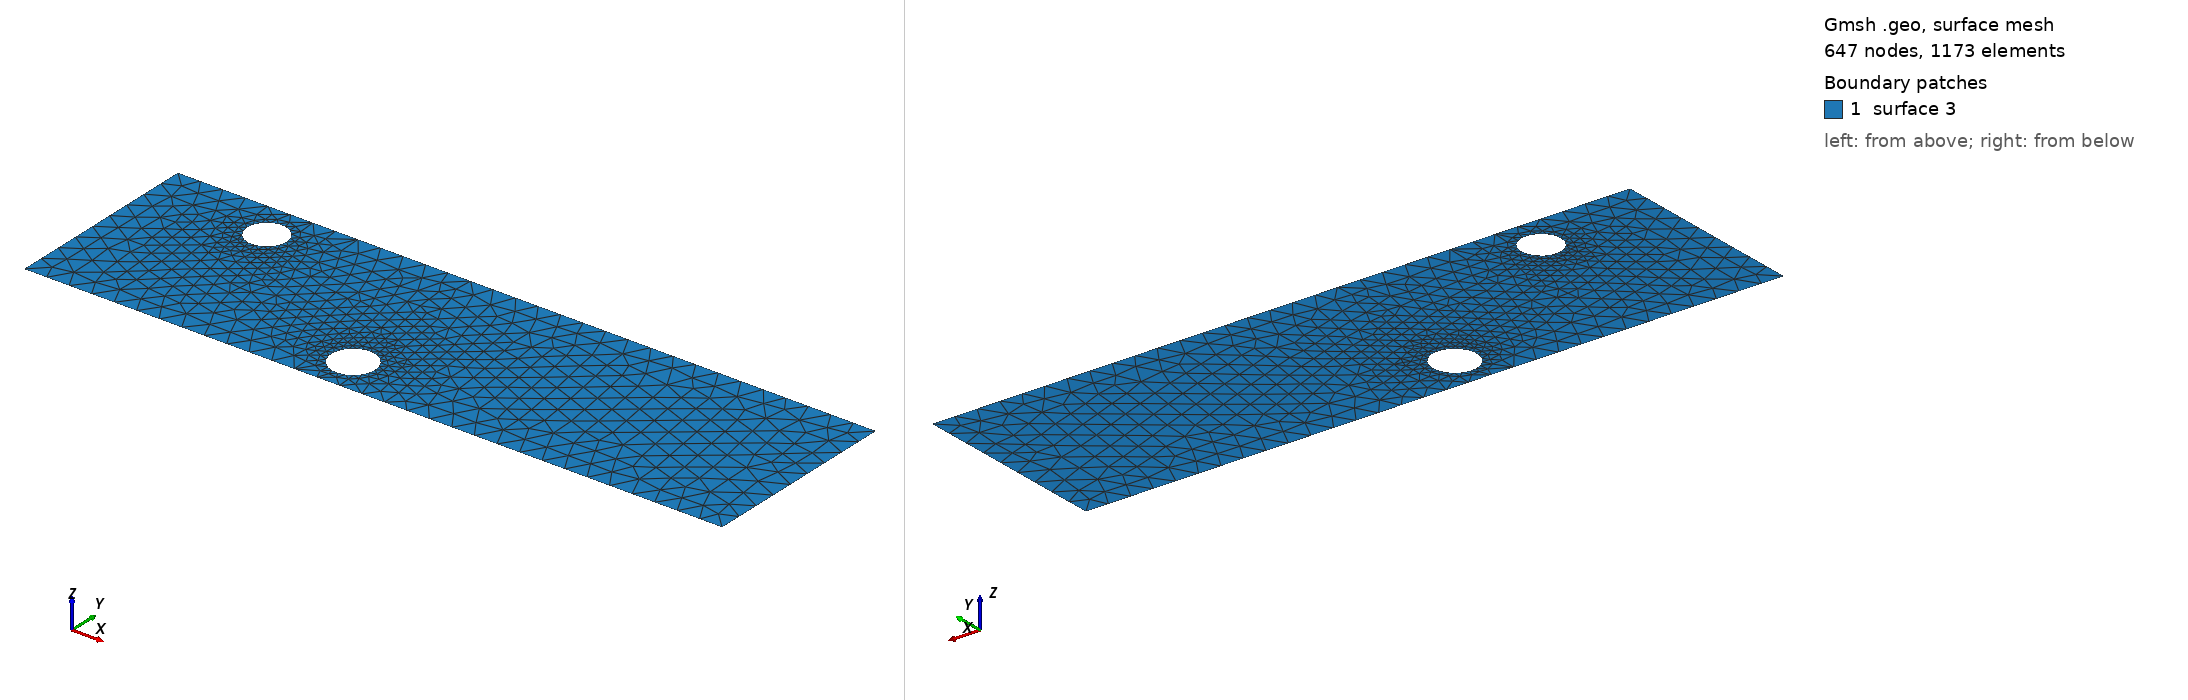

Gmsh geometry script, surface-meshed: 647 nodes, 1173 surface elements. Boundary patches (legend numbers): 1 surface 3. Left view from above one corner, right view from below the opposite corner. The script declares no physical surfaces, so the legend lists its geometric surfaces. The drawing asked Gmsh for element sizes between 1% and 20% of the model's largest extent; the script's own settings can give other sizes.

=== cad_311.geo (drawn) ===
//+
SetFactory("OpenCASCADE");
//+
Point(1) = {0.489097, -3.769117, 0.000000, 1.000000};
//+
Point(2) = {31.400466, -3.769117, 0.000000, 1.000000};
//+
Point(3) = {31.400466, 5.091198, 0.000000, 1.000000};
//+
Point(4) = {0.489097, 5.091198, 0.000000, 1.000000};
//+
Line(1) = {4, 1};
//+
Line(2) = {1, 2};
//+
Line(3) = {2, 3};
//+
Line(4) = {3, 4};
//+
Curve Loop(1) = {1, 2, 3, 4};
//+
Point(6) = {6.584333, 3.415587, 0.000000, 0.086940};
//+
Point(5) = {5.714932, 3.415587, 0.000000, 0.086940};
//+
Point(7) = {5.280231, 4.168511, 0.000000, 0.086940};
//+
Point(8) = {5.280231, 2.662663, 0.000000, 0.086940};
//+
Point(10) = {14.744582, -2.097272, 0.000000, 0.096506};
//+
Point(9) = {13.779524, -2.097272, 0.000000, 0.096506};
//+
Point(11) = {13.296995, -1.261508, 0.000000, 0.096506};
//+
Point(12) = {13.296995, -2.933037, 0.000000, 0.096506};
//+
Ellipse(5) = {6, 5, 7, 7};
//+
Ellipse(6) = {7, 5, 8, 8};
//+
Ellipse(7) = {8, 5, 6, 6};
//+
Curve Loop(2) = {5, 6, 7};
//+
Ellipse(8) = {10, 9, 11, 11};
//+
Ellipse(9) = {11, 9, 12, 12};
//+
Ellipse(10) = {12, 9, 10, 10};
//+
Curve Loop(3) = {8, 9, 10};
//+
Plane Surface(3) = {1, 2, 3};
//+
Physical Curve("INFLOW", 100) = {1};
//+
Physical Curve("OUTFLOW", 101) = {3};
//+
Physical Curve("WALL_BOUNDARY", 102) = {2, 4};
//+
Physical Curve("OBSTACLE", 103) = {5, 6, 7, 8, 9, 10};
